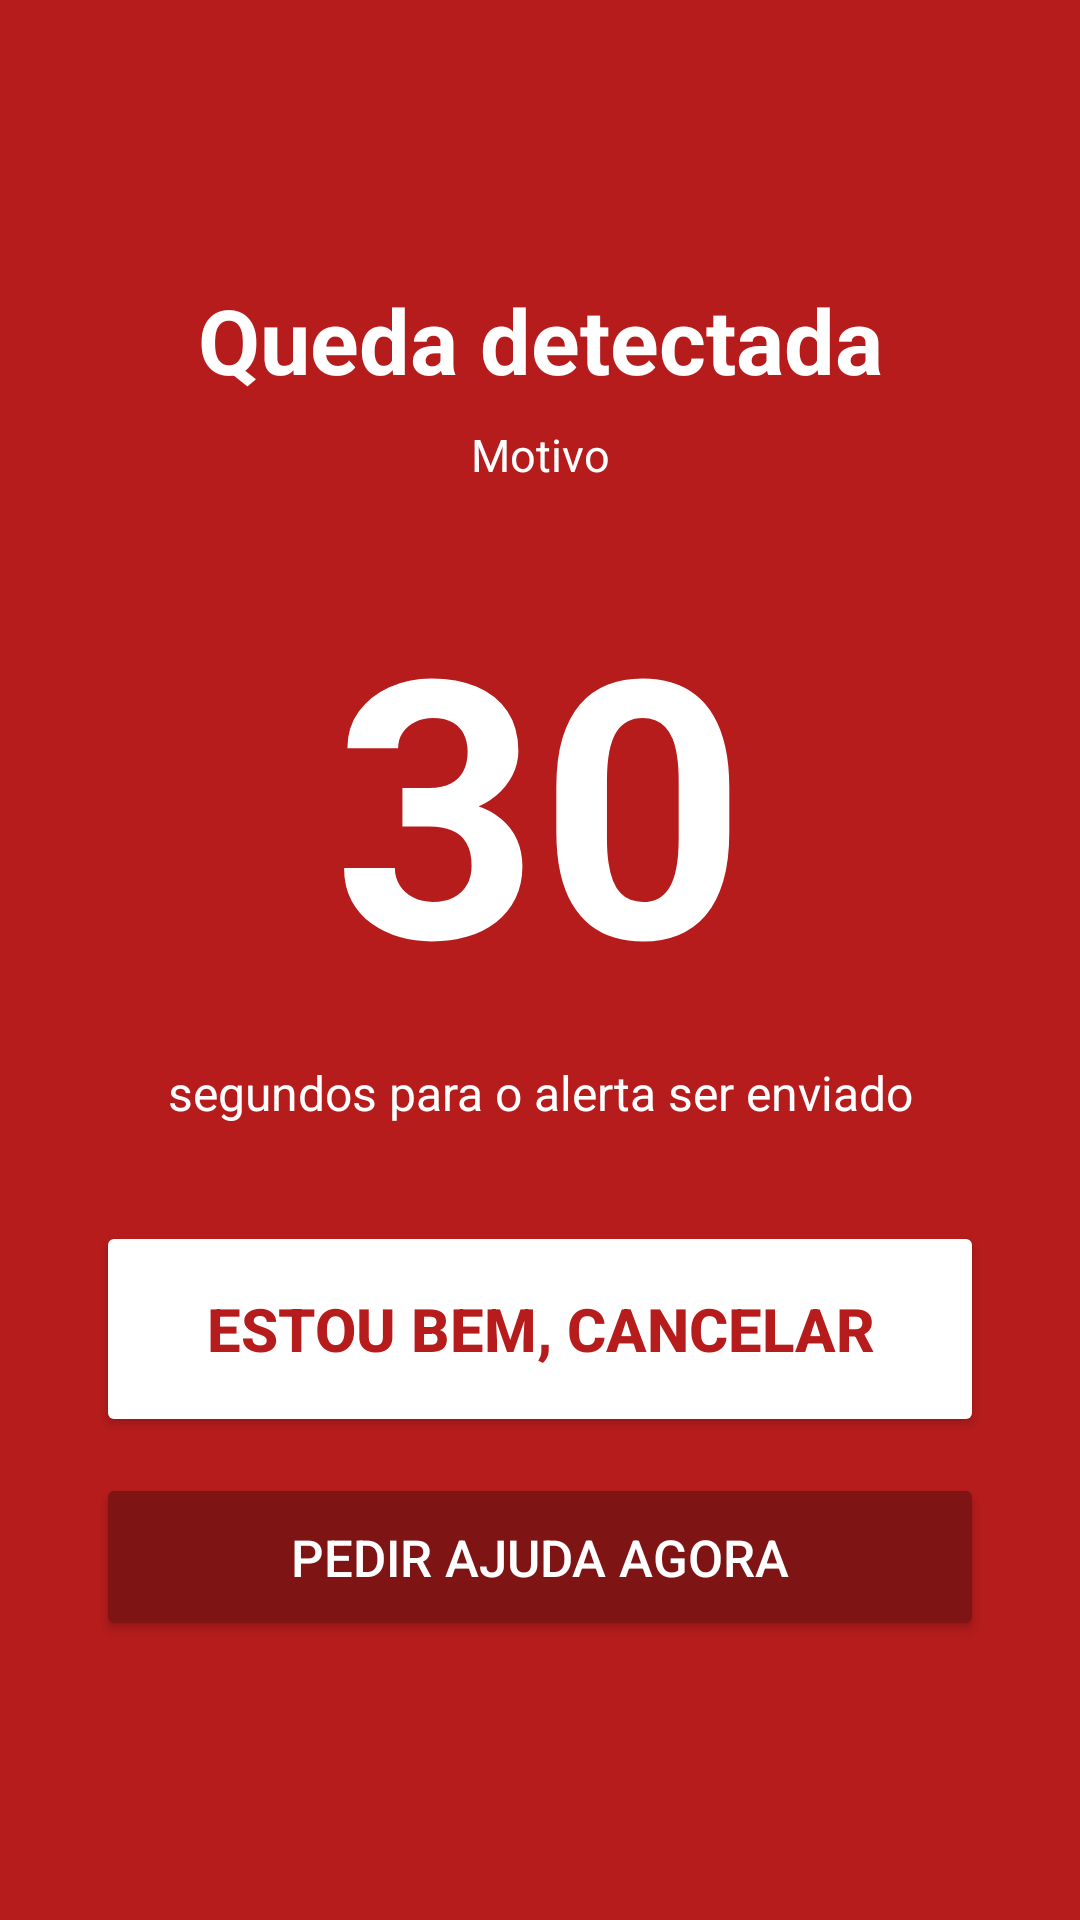

Android layout source for this screen:
<!-- AndroidManifest.xml: application theme Theme.Cluv -->
<!-- res/layout/activity_alerta.xml -->
<?xml version="1.0" encoding="utf-8"?>
<LinearLayout
    xmlns:android="http://schemas.android.com/apk/res/android"
    xmlns:app="http://schemas.android.com/apk/res-auto"
    xmlns:tools="http://schemas.android.com/tools"
    android:id="@+id/main"
    android:layout_width="match_parent"
    android:layout_height="match_parent"
    android:background="#B71C1C"
    android:keepScreenOn="true"
    android:orientation="vertical"
    tools:context=".AlertaActivity">

    <LinearLayout
        android:id="@+id/layoutAlerta"
        android:layout_width="match_parent"
        android:layout_height="match_parent"
        android:background="#B71C1C"
        android:clickable="true"
        android:focusable="true"
        android:gravity="center"
        android:orientation="vertical"
        android:padding="32dp">
        <TextView
            android:id="@+id/txtAlertaTitulo"
            android:layout_width="match_parent"
            android:layout_height="wrap_content"
            android:gravity="center"
            android:text="Queda detectada"
            android:textColor="#FFFFFF"
            android:textSize="30sp"
            android:textStyle="bold" />
        <TextView
            android:id="@+id/txtAlertaMotivo"
            android:layout_width="match_parent"
            android:layout_height="wrap_content"
            android:layout_marginTop="8dp"
            android:gravity="center"
            android:text="Motivo"
            android:textColor="#FFFFFF"
            android:textSize="15sp" />
        <TextView
            android:id="@+id/txtContagem"
            android:layout_width="wrap_content"
            android:layout_height="wrap_content"
            android:layout_marginTop="24dp"
            android:layout_marginBottom="8dp"
            android:text="30"
            android:textColor="#FFFFFF"
            android:textSize="120sp"
            android:textStyle="bold" />
        <TextView
            android:id="@+id/txtAlertaInfo"
            android:layout_width="match_parent"
            android:layout_height="wrap_content"
            android:layout_marginBottom="32dp"
            android:gravity="center"
            android:text="segundos para o alerta ser enviado"
            android:textColor="#FFFFFF"
            android:textSize="16sp" />
        <Button
            android:id="@+id/btnEstouBem"
            android:layout_width="match_parent"
            android:layout_height="wrap_content"
            android:minHeight="72dp"
            app:backgroundTint="#FFFFFF"
            app:cornerRadius="36dp"
            android:text="Estou bem, cancelar"
            android:textColor="#B71C1C"
            android:textSize="20sp"
            android:textStyle="bold" />
        <Button
            android:id="@+id/btnPedirAjuda"
            android:layout_width="match_parent"
            android:layout_height="wrap_content"
            android:layout_marginTop="12dp"
            android:minHeight="56dp"
            app:backgroundTint="#7F1414"
            app:cornerRadius="28dp"
            android:text="Pedir ajuda agora"
            android:textColor="#FFFFFF"
            android:textSize="17sp" />
    </LinearLayout>
</LinearLayout>
<!-- resources referenced by this layout -->
<resources>
  <style name="Theme.Cluv" parent="Base.Theme.Cluv" />
  <style name="Base.Theme.Cluv" parent="Theme.Material3.DayNight.NoActionBar">
          
          
      </style>
</resources>
